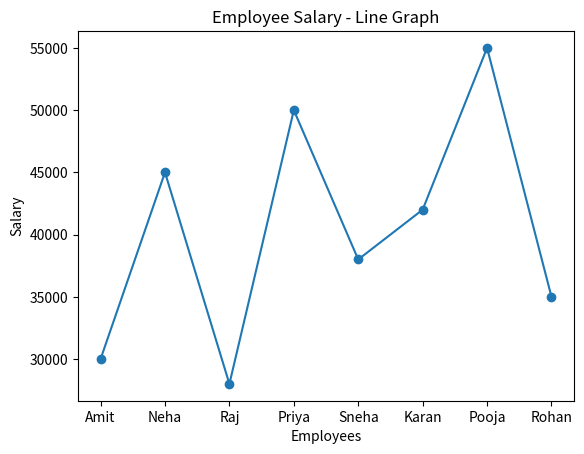
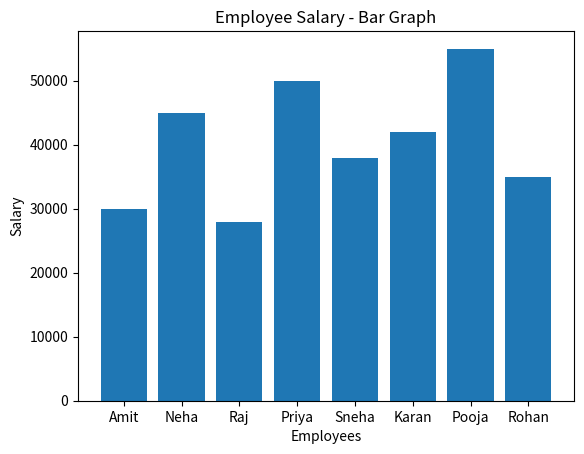
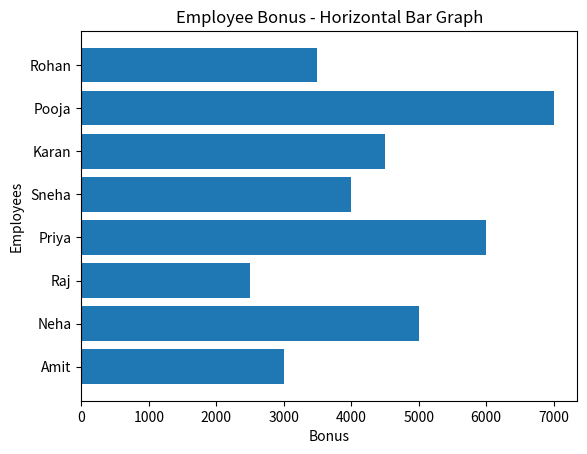
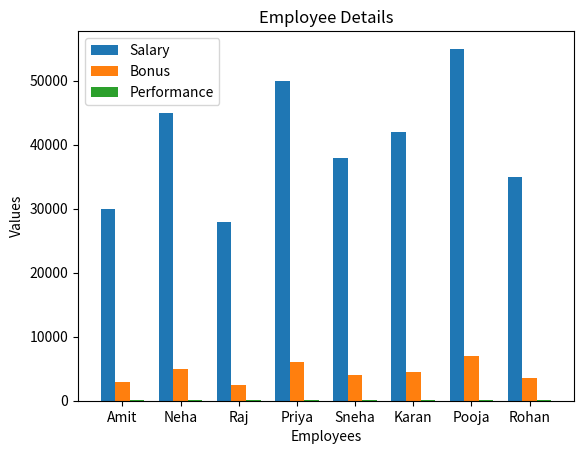
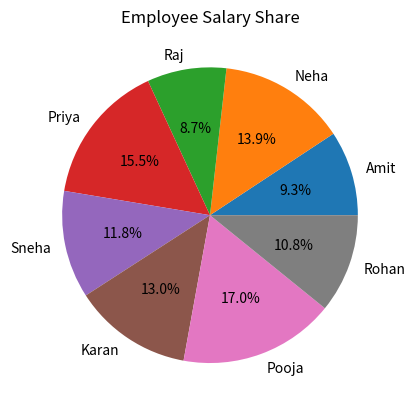
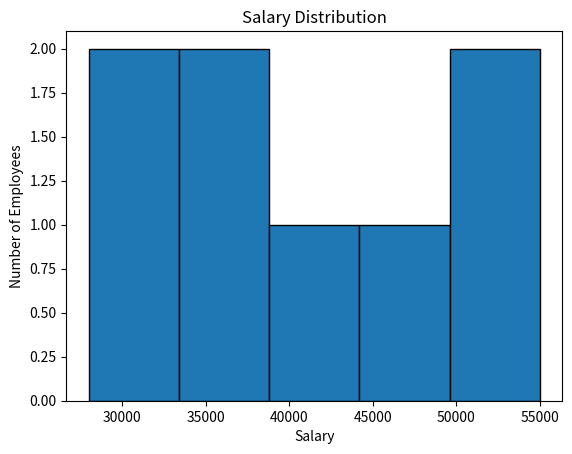
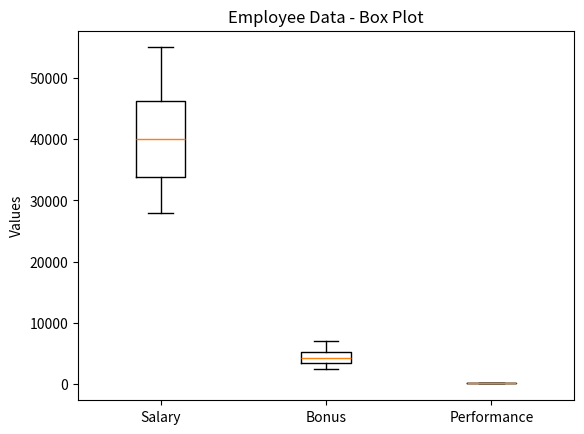
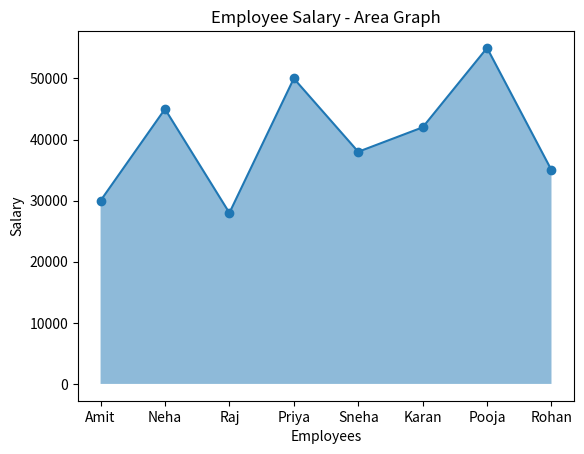
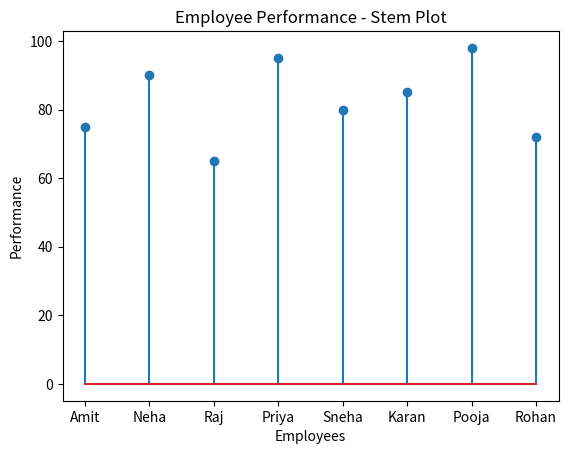
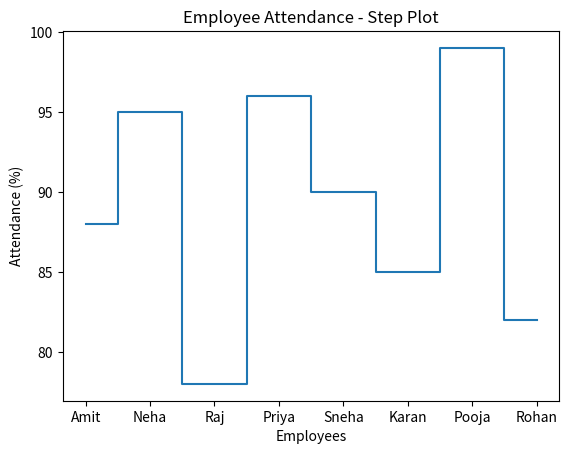
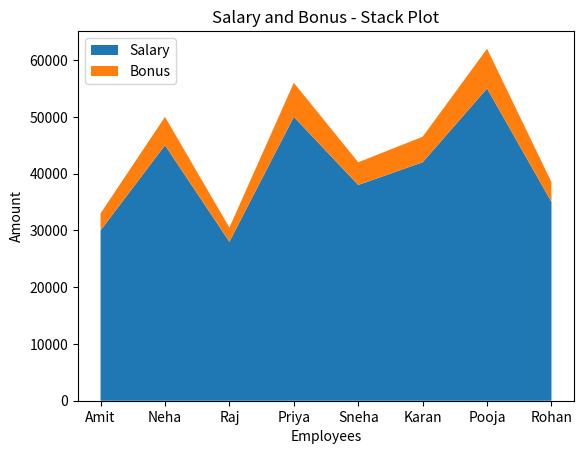

Here is the Python script that generated these plots, in order:

import matplotlib.pyplot as plt
import numpy as np

# Employee dataset
employees = ["Amit", "Neha", "Raj", "Priya", "Sneha", "Karan", "Pooja", "Rohan"]
salary = [30000, 45000, 28000, 50000, 38000, 42000, 55000, 35000]
bonus = [3000, 5000, 2500, 6000, 4000, 4500, 7000, 3500]
performance = [75, 90, 65, 95, 80, 85, 98, 72]
attendance = [88, 95, 78, 96, 90, 85, 99, 82]

total_salary = [salary[i] + bonus[i] for i in range(len(employees))]
average_salary = [total / 2 for total in total_salary]

# 1. Line graph
plt.plot(employees, salary, marker="o")
plt.title("Employee Salary - Line Graph")
plt.xlabel("Employees")
plt.ylabel("Salary")
plt.show()

# 2. Vertical bar graph
plt.bar(employees, salary)
plt.title("Employee Salary - Bar Graph")
plt.xlabel("Employees")
plt.ylabel("Salary")
plt.show()

# 3. Horizontal bar graph
plt.barh(employees, bonus)
plt.title("Employee Bonus - Horizontal Bar Graph")
plt.xlabel("Bonus")
plt.ylabel("Employees")
plt.show()

# 4. Multiple bar graph
x = np.arange(len(employees))
width = 0.25
plt.bar(x - width, salary, width, label="Salary")
plt.bar(x, bonus, width, label="Bonus")
plt.bar(x + width, performance, width, label="Performance")
plt.xticks(x, employees)
plt.title("Employee Details")
plt.xlabel("Employees")
plt.ylabel("Values")
plt.legend()
plt.show()


# 6. Pie chart
plt.pie(salary, labels=employees, autopct="%1.1f%%")
plt.title("Employee Salary Share")
plt.show()

# 7. Histogram
plt.hist(salary, bins=5, edgecolor="black")
plt.title("Salary Distribution")
plt.xlabel("Salary")
plt.ylabel("Number of Employees")
plt.show()

# 8. Box plot
plt.boxplot([salary, bonus, performance],
            tick_labels=["Salary", "Bonus", "Performance"])
plt.title("Employee Data - Box Plot")
plt.ylabel("Values")
plt.show()

# 9. Area graph
plt.fill_between(employees, salary, alpha=0.5)
plt.plot(employees, salary, marker="o")
plt.title("Employee Salary - Area Graph")
plt.xlabel("Employees")
plt.ylabel("Salary")
plt.show()

# 10. Stem plot
plt.stem(employees, performance)
plt.title("Employee Performance - Stem Plot")
plt.xlabel("Employees")
plt.ylabel("Performance")
plt.show()

# 11. Step plot
plt.step(employees, attendance, where="mid")
plt.title("Employee Attendance - Step Plot")
plt.xlabel("Employees")
plt.ylabel("Attendance (%)")
plt.show()

# 12. Stack plot
plt.stackplot(employees, salary, bonus,
              labels=["Salary", "Bonus"])
plt.title("Salary and Bonus - Stack Plot")
plt.xlabel("Employees")
plt.ylabel("Amount")
plt.legend(loc="upper left")
plt.show()
